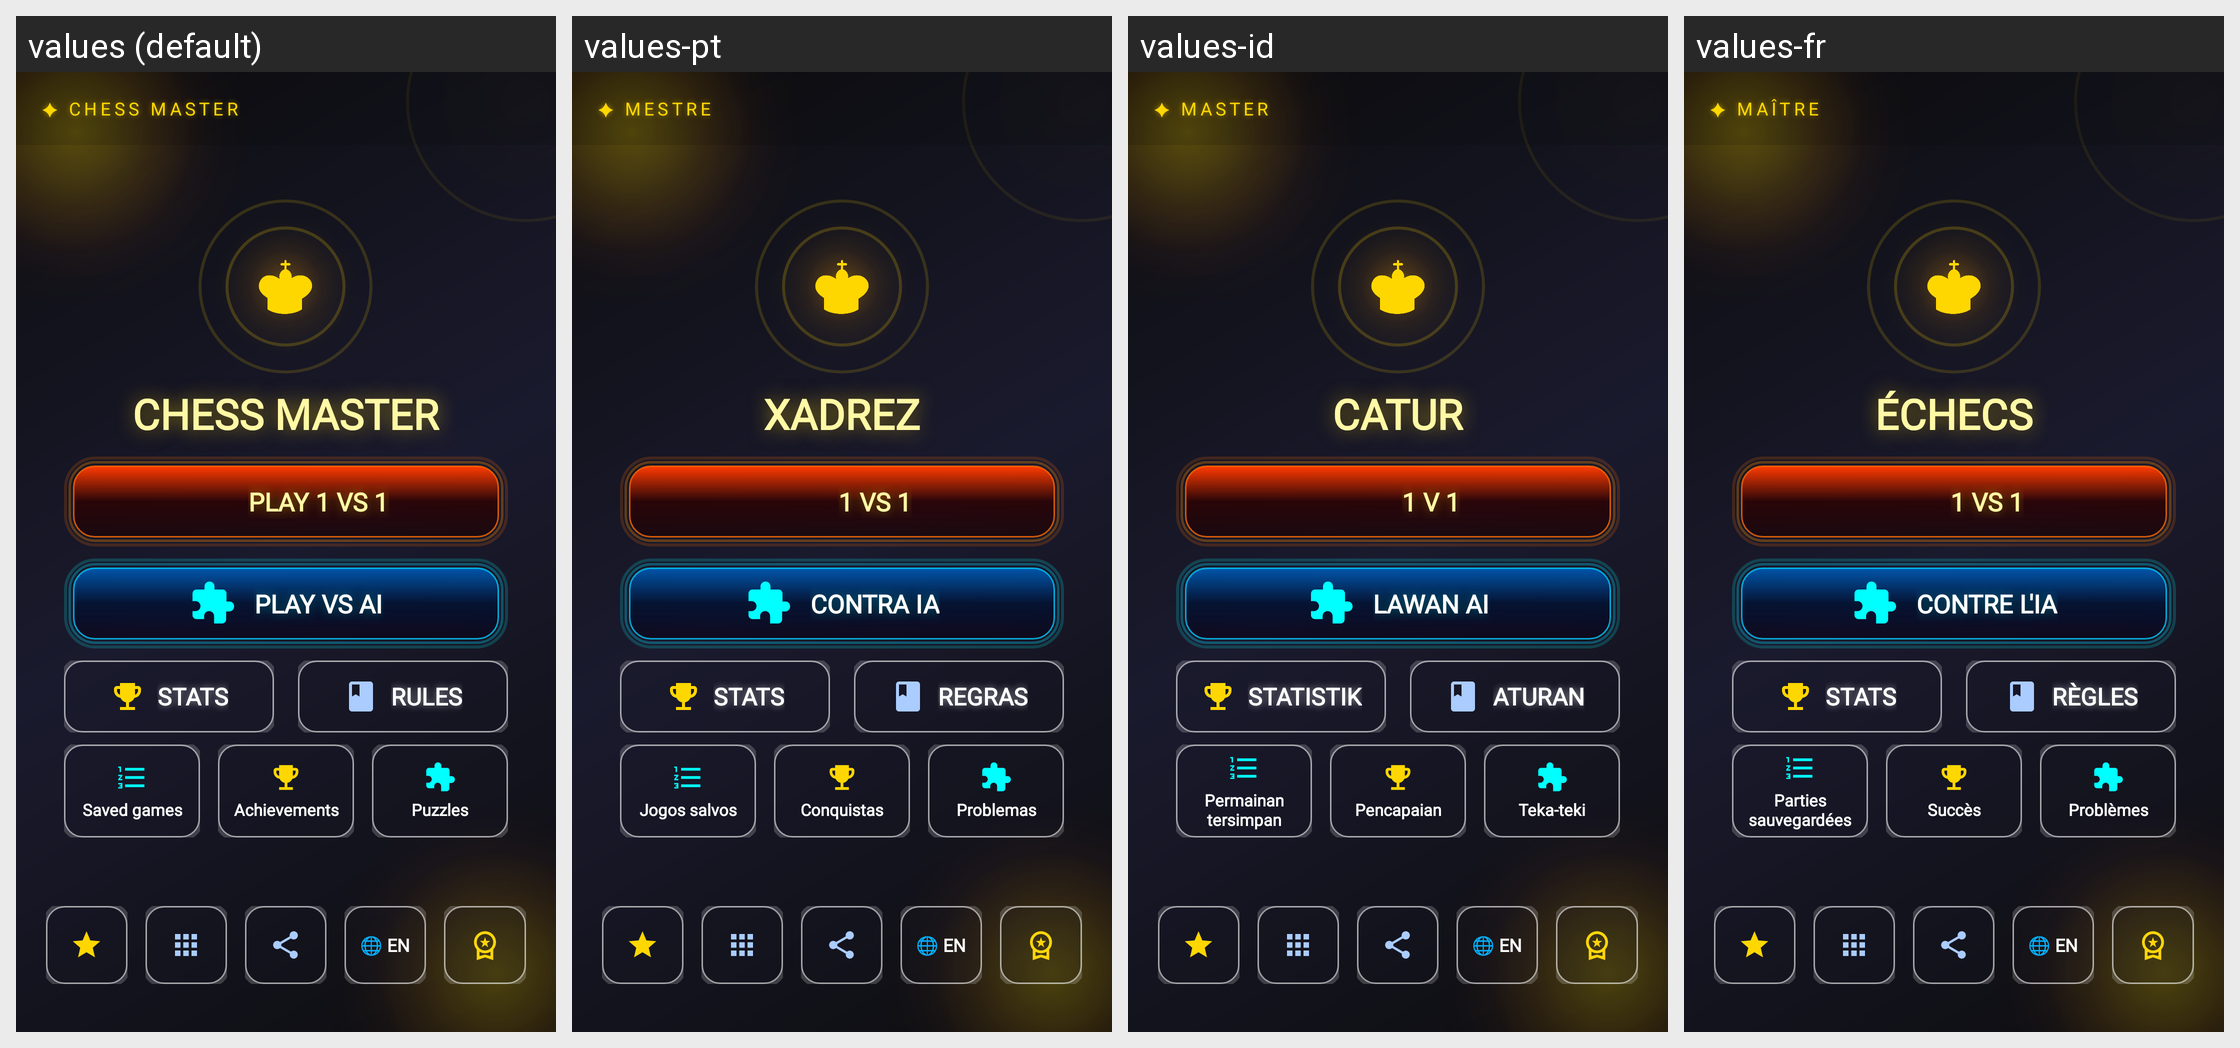

Translations of the strings shown on this Android screen, per locale in the grid:
Android screen res/layout/a_main.xml rendered under 4 locales, left to right: values (default), values-pt, values-id, values-fr. Device: Nexus 5 (rendered at 1080×1920; each locale shown at half size, 540×960, under a caption strip naming it); theme Theme.Chess.
Other locales in the repository, not shown: values-de, values-es, values-ja, values-km, values-ko, values-lo, values-ms, values-th, values-tr, values-vi, values-zh.
Strings drawn on this screen, with the default value and each locale's value (text and hints the layout hard-codes, and strings that could not be matched under every locale, appear in the picture but are not listed):

chess_master_styled
  values: ✦ CHESS MASTER
  values-pt: ✦ MESTRE
  values-id: ✦ MASTER
  values-fr: ✦ MAÎTRE

chess_master
  values: CHESS MASTER
  values-pt: XADREZ
  values-id: CATUR
  values-fr: ÉCHECS

play_pvp
  values: PLAY 1 VS 1
  values-pt: 1 VS 1
  values-id: 1 V 1
  values-fr: 1 VS 1

play_ai
  values: PLAY VS AI
  values-pt: CONTRA IA
  values-id: LAWAN AI
  values-fr: CONTRE L'IA

stats
  values: STATS
  values-pt: STATS
  values-id: STATISTIK
  values-fr: STATS

rules
  values: RULES
  values-pt: REGRAS
  values-id: ATURAN
  values-fr: RÈGLES

saved_games_title
  values: Saved games
  values-pt: Jogos salvos
  values-id: Permainan tersimpan
  values-fr: Parties sauvegardées

achievements_title
  values: Achievements
  values-pt: Conquistas
  values-id: Pencapaian
  values-fr: Succès

puzzles_title
  values: Puzzles
  values-pt: Problemas
  values-id: Teka-teki
  values-fr: Problèmes

language_en_placeholder
  values: 🌐 EN
  values-pt: 🌐 EN
  values-id: 🌐 EN
  values-fr: 🌐 EN
